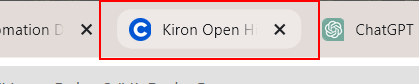
Workflow: Main

Step 1: click on the page tab 'Kiron Open Higher Education Learning Program | Coursera - Memory*' in window 'HasanBeker2/UI-Path-Course - Google Chrome' (chrome.exe)
